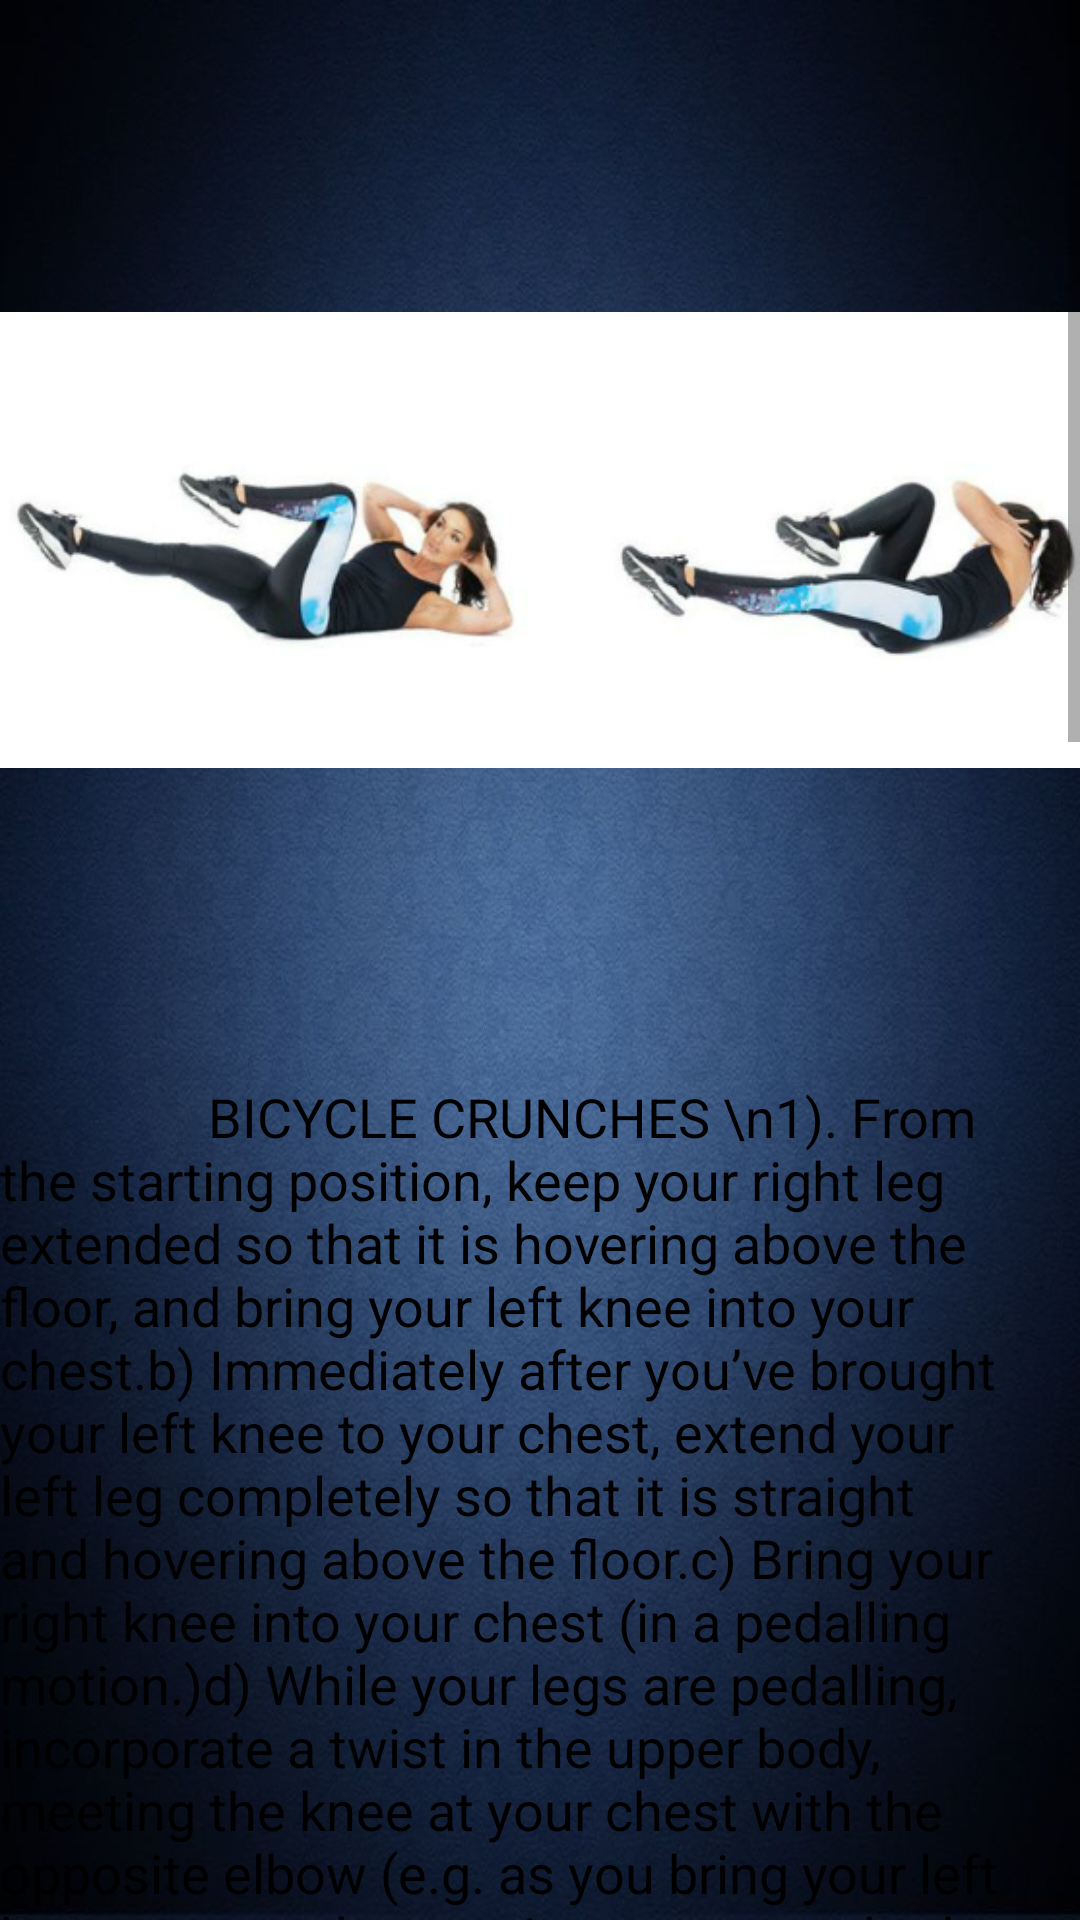

The Android layout XML behind this screen, and the referenced resources:
<!-- AndroidManifest.xml: application theme AppTheme -->
<!-- res/layout/abs_layout.xml -->
<?xml version="1.0" encoding="utf-8"?>
<ScrollView xmlns:android="http://schemas.android.com/apk/res/android"
    android:layout_width="match_parent" android:layout_height="match_parent"
    android:background="@drawable/background">

    <RelativeLayout
        android:layout_width="wrap_content"
        android:layout_height="wrap_content">
        <ImageView
            android:layout_width="fill_parent"
            android:layout_height="360dp"
            android:id="@+id/imageView2"
            android:src="@drawable/airbike"
            android:layout_alignParentTop="true"
            android:layout_centerHorizontal="true"
            android:layout_alignParentEnd="true" />
        <TextView
            android:layout_width="match_parent"
            android:layout_height="match_parent"
            android:textAppearance="?android:attr/textAppearanceMedium"
            android:text="                BICYCLE CRUNCHES \n1). From the starting position, keep your right leg extended so that it is hovering above the floor, and bring your left knee into your chest.b) Immediately after you’ve brought your left knee to your chest, extend your left leg completely so that it is straight and hovering above the floor.c) Bring your right knee into your chest (in a pedalling motion.)d) While your legs are pedalling, incorporate a twist in the upper body, meeting the knee at your chest with the opposite elbow (e.g. as you bring your left knee to your chest, twist your upper body to the right so that your right elbow touches your left knee."
            android:id="@+id/textView"
            android:textColor="#ff000000"
            android:layout_below="@+id/imageView2"
            android:layout_alignStart="@+id/imageView2" />

        <ImageView
            android:layout_width="fill_parent"
            android:layout_height="360dp"
            android:id="@+id/imageView3"
            android:src="@drawable/toetouch"
            android:layout_below="@+id/textView"
            android:layout_alignParentEnd="true"
            android:contentDescription="@string/arms"/>
        <TextView
            android:layout_width="match_parent"
            android:layout_height="match_parent"
            android:textAppearance="?android:attr/textAppearanceMedium"
            android:text="                          SEATED CABLE ROWS   \n1). From the starting position, crunch upwards while reaching up with your hands and touch your toes.b) Return to the starting position and repeat for 40 seconds."
            android:id="@+id/textView1"
            android:textColor="#ff000000"
            android:layout_below="@+id/imageView3"
            android:layout_alignStart="@+id/imageView2" />

        <ImageView
            android:layout_width="fill_parent"
            android:layout_height="360dp"
            android:id="@+id/imageView4"
            android:src="@drawable/sidecrunches"
            android:layout_below="@id/textView1"
            android:layout_centerHorizontal="true"
            android:contentDescription="@string/arms"/>

        <TextView
            android:layout_width="match_parent"
            android:layout_height="match_parent"
            android:textAppearance="?android:attr/textAppearanceMedium"
            android:text="                          SIDE CRUNCHES   \n1). From the starting position, lift your upper body off the ground and crunch up.b) Repeat for twenty seconds on one side and then turn over and repeat on the other side for twenty seconds."
            android:layout_below="@id/imageView4"
            android:layout_alignParentEnd="false"
            android:textColor="#000000" />
    </RelativeLayout>


</ScrollView>
<!-- resources referenced by this layout -->
<resources>
  <!-- drawable airbike: jpg bitmap (drawable, 28510 bytes) -->
  <!-- drawable background: jpg bitmap (drawable, 80126 bytes) -->
  <!-- drawable sidecrunches: jpg bitmap (drawable, 18080 bytes) -->
  <!-- drawable toetouch: jpg bitmap (drawable, 75874 bytes) -->
  <style name="AppTheme" parent="android:Theme.Material.Light">
          
          <item name="colorPrimary">@color/material_blue_grey_800</item>
          <item name="colorPrimaryDark">@color/background_material_light</item>
          <item name="colorAccent">@color/material_grey_100</item>
          <item name="android:textColorPrimary">@android:color/white</item>
          <item name="android:navigationBarColor">@android:color/black</item>
          <item name="actionMenuTextColor">@android:color/holo_blue_dark</item>
          <item name="android:actionMenuTextColor">@android:color/holo_blue_dark</item>
          <item name="android:windowDrawsSystemBarBackgrounds">true</item>
          <item name="android:statusBarColor">@android:color/black</item>
          <item name="windowActionBar">false</item>
          <item name="windowNoTitle">true</item>
          <item name="android:windowBackground">@drawable/background</item>
          <item name="android:windowContentTransitions">true</item>
          <item name="android:screenOrientation">portrait</item>
      </style>
</resources>
